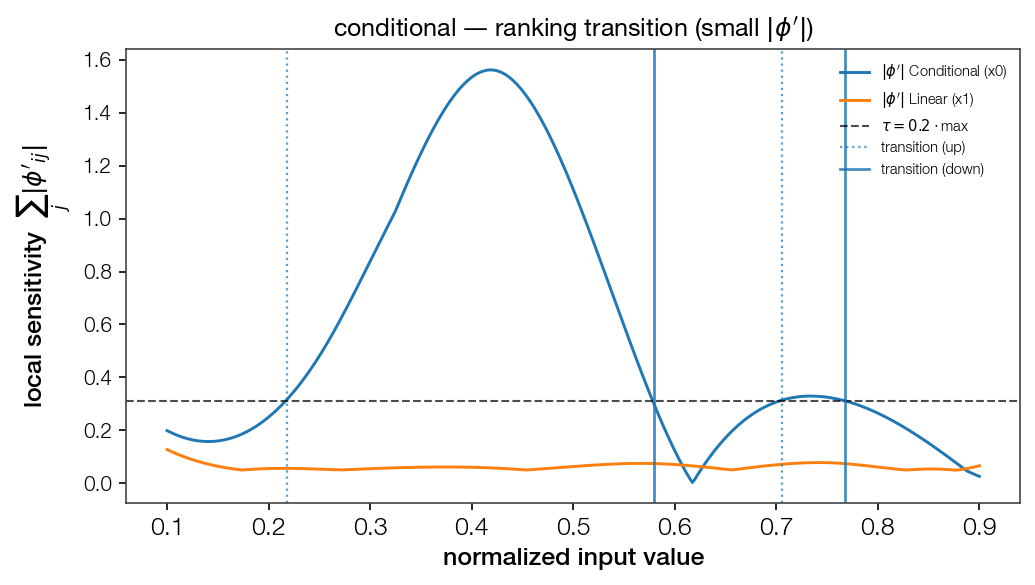

Source data for this figure (header and first rows):
point, feat_idx, direction, dominant
0.2183, 0, up, False
0.5792, 0, down, True
0.7055, 0, up, False
0.7677, 0, down, True
